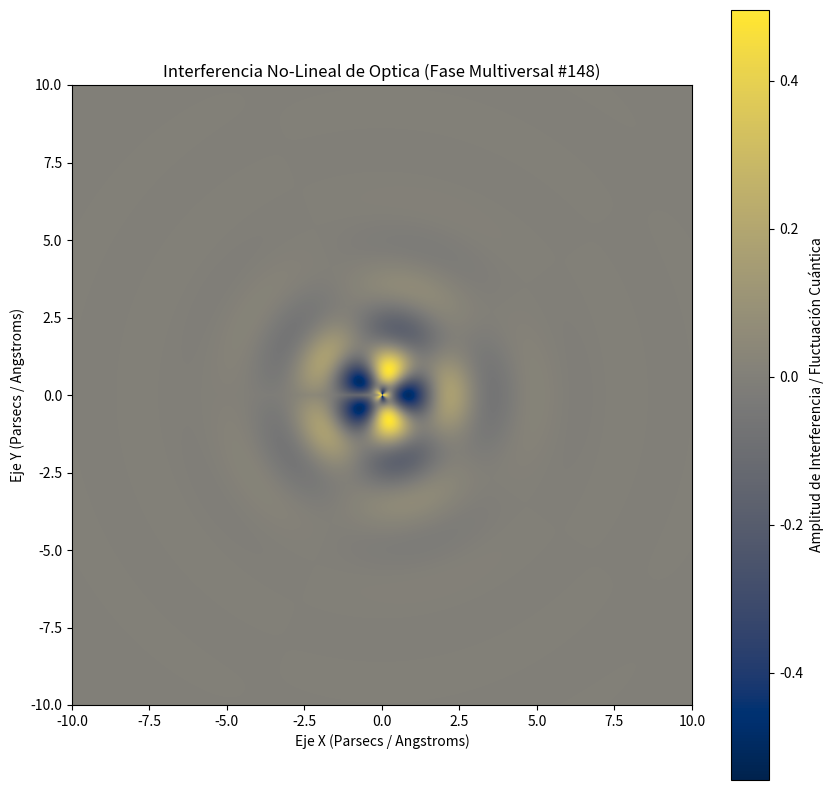

Recreate this plot in Python.
%matplotlib inline
# Simulación Multiversal: Optica - Variante 148
import numpy as np
import matplotlib.pyplot as plt

# Parámetros Físicos No-Lineales
omega_1 = 2.271
omega_2 = 2.415
lambda_decay = 0.776
phase_shift = 2.45

x = np.linspace(-10, 10, 800)
y = np.linspace(-10, 10, 800)
X, Y = np.meshgrid(x, y)

# Dinámica de Fluidos / Campos Tensor-Escalares (Fase Multiversal)
R = np.sqrt(X**2 + Y**2) + 1e-5
Z = (np.sin(omega_1 * R + phase_shift) * np.cos(omega_2 * np.arctan2(Y, X))) * np.exp(-lambda_decay * R)

plt.figure(figsize=(10, 10))
plt.imshow(Z, cmap='cividis', extent=[-10, 10, -10, 10], origin='lower')
plt.colorbar(label='Amplitud de Interferencia / Fluctuación Cuántica')
plt.title(r'Interferencia No-Lineal de Optica (Fase Multiversal #148)')
plt.xlabel('Eje X (Parsecs / Angstroms)')
plt.ylabel('Eje Y (Parsecs / Angstroms)')
plt.show()
